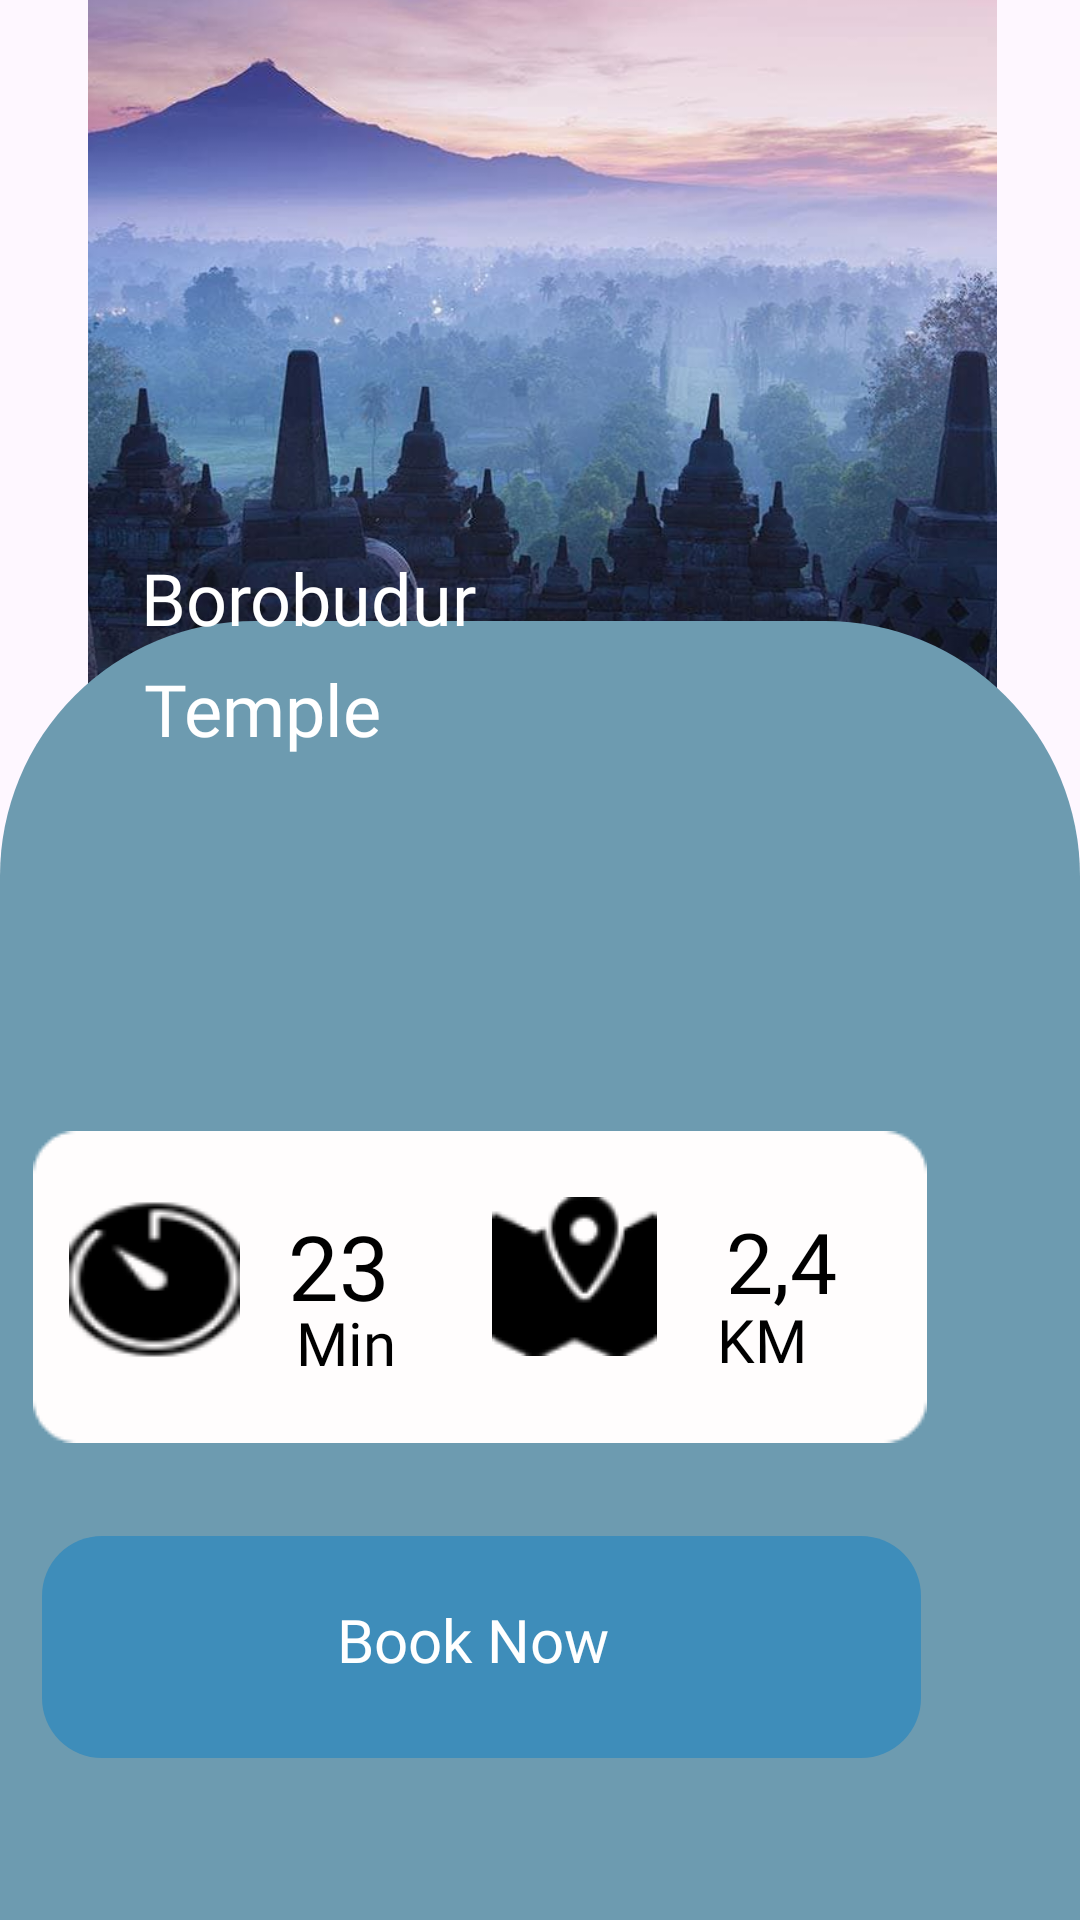

The Android layout XML behind this screen, and the referenced resources:
<!-- AndroidManifest.xml: application theme Theme.LocSure -->
<!-- res/layout/activity_maps.xml -->
<?xml version="1.0" encoding="utf-8"?>
<RelativeLayout xmlns:android="http://schemas.android.com/apk/res/android"
    xmlns:app="http://schemas.android.com/apk/res-auto"
    xmlns:tools="http://schemas.android.com/tools"
    android:layout_width="match_parent"
    android:layout_height="match_parent"
    android:orientation="vertical"
    tools:context=".maps">

    <ImageView
        android:id="@+id/imageView"
        android:layout_width="wrap_content"
        android:layout_height="637dp"
        android:layout_alignParentTop="true"
        android:layout_alignParentEnd="true"
        android:layout_alignParentBottom="true"
        android:layout_marginTop="-78dp"
        android:layout_marginEnd="-2dp"
        android:layout_marginBottom="334dp"
        app:srcCompat="@drawable/purpletemple"
        tools:layout_editor_absoluteX="-397dp"
        tools:layout_editor_absoluteY="-106dp" />

    <ImageView
        android:id="@+id/imageView2"
        android:layout_width="match_parent"
        android:layout_height="433dp"
        android:layout_alignParentStart="true"
        android:layout_alignParentEnd="true"
        android:layout_alignParentBottom="true"
        android:layout_centerHorizontal="true"
        android:layout_marginStart="0dp"
        android:layout_marginEnd="0dp"
        android:layout_marginBottom="0dp"
        app:srcCompat="@drawable/bgshape" />

    <TextView
        android:id="@+id/textView"
        android:layout_width="wrap_content"
        android:layout_height="wrap_content"
        android:layout_alignParentStart="true"
        android:layout_alignParentTop="true"
        android:layout_marginStart="47dp"
        android:layout_marginTop="183dp"
        android:fontFamily="@font/poppinssemibold"
        android:text="Borobudur"
        android:textColor="@color/white"
        android:textSize="24dp" />

    <TextView
        android:id="@+id/textView2"
        android:layout_width="wrap_content"
        android:layout_height="wrap_content"
        android:layout_alignParentStart="true"
        android:layout_alignParentTop="true"
        android:layout_marginStart="48dp"
        android:layout_marginTop="220dp"
        android:fontFamily="@font/poppinssemibold"
        android:text="Temple"
        android:textColor="@color/white"
        android:textSize="24dp" />

    <ImageButton
        android:id="@+id/imageButton"
        android:layout_width="wrap_content"
        android:layout_height="wrap_content"
        android:layout_alignParentEnd="true"
        android:layout_alignParentBottom="true"
        android:layout_marginEnd="53dp"
        android:layout_marginBottom="54dp"
        android:background="@android:color/transparent"
        app:srcCompat="@drawable/bookingbtn" />

    <TextView
        android:id="@+id/textView3"
        android:layout_width="wrap_content"
        android:layout_height="wrap_content"
        android:layout_alignParentEnd="true"
        android:layout_alignParentBottom="true"
        android:layout_marginEnd="157dp"
        android:layout_marginBottom="80dp"
        android:text="Book Now"
        android:textColor="@color/white"
        android:textSize="20dp"
        android:fontFamily="@font/intersemibold" />

    <ImageView
        android:layout_width="wrap_content"
        android:layout_height="wrap_content"
        android:layout_alignParentEnd="true"
        android:layout_alignParentBottom="true"
        android:layout_marginEnd="51dp"
        android:layout_marginBottom="159dp"
        android:background="@drawable/maptime" />

    <ImageButton
        android:layout_width="57dp"
        android:layout_height="wrap_content"
        android:layout_alignParentEnd="true"
        android:layout_alignParentBottom="true"
        android:layout_marginEnd="280dp"
        android:layout_marginBottom="186dp"
        android:background="@drawable/time" />

    <ImageButton
        android:layout_width="wrap_content"
        android:layout_height="wrap_content"
        android:layout_alignParentEnd="true"
        android:layout_alignParentBottom="true"
        android:layout_marginEnd="141dp"
        android:layout_marginBottom="188dp"
        android:background="@drawable/routes" />

    <TextView
        android:id="@+id/textView32"
        android:layout_width="wrap_content"
        android:layout_height="wrap_content"
        android:layout_alignParentEnd="true"
        android:layout_alignParentBottom="true"
        android:layout_marginEnd="230dp"
        android:layout_marginBottom="198dp"
        android:fontFamily="@font/poppinssemibold"
        android:text="23"
        android:textColor="@color/black"
        android:textSize="30dp" />

    <TextView
        android:id="@+id/textView32"
        android:layout_width="wrap_content"
        android:layout_height="wrap_content"
        android:layout_alignParentEnd="true"
        android:layout_alignParentBottom="true"
        android:layout_marginEnd="228dp"
        android:layout_marginBottom="179dp"
        android:fontFamily="@font/poppinssemibold"
        android:text="Min"
        android:textColor="@color/black"
        android:textSize="20dp" />

    <TextView
        android:id="@+id/textView32"
        android:layout_width="wrap_content"
        android:layout_height="wrap_content"
        android:layout_alignParentEnd="true"
        android:layout_alignParentBottom="true"
        android:layout_marginEnd="81dp"
        android:layout_marginBottom="201dp"
        android:fontFamily="@font/poppinssemibold"
        android:text="2,4"
        android:textColor="@color/black"
        android:textSize="28dp" />

    <TextView
        android:id="@+id/textView32"
        android:layout_width="wrap_content"
        android:layout_height="wrap_content"
        android:layout_alignParentEnd="true"
        android:layout_alignParentBottom="true"
        android:layout_marginEnd="91dp"
        android:layout_marginBottom="180dp"
        android:fontFamily="@font/poppinssemibold"
        android:text="KM"
        android:textColor="@color/black"
        android:textSize="20dp" />

    <androidx.cardview.widget.CardView
        android:layout_width="wrap_content"
        android:layout_height="wrap_content"
        android:layout_alignParentEnd="true"
        android:layout_alignParentBottom="true"
        android:layout_marginEnd="55dp"
        android:layout_marginBottom="300dp">

        <ImageView
            android:layout_width="wrap_content"
            android:layout_height="wrap_content"
            android:src="@drawable/idk" />

    </androidx.cardview.widget.CardView>

</RelativeLayout>
<!-- resources referenced by this layout -->
<resources>
  <!-- drawable bgshape (drawable) -->
  <?xml version="1.0" encoding="utf-8"?>
  <shape xmlns:android="http://schemas.android.com/apk/res/android">
  
      <corners
          android:bottomLeftRadius="0dp"
          android:bottomRightRadius="0dp"
          android:radius="40dp"
          android:topLeftRadius="85dp"
          android:topRightRadius="85dp" />
  
      <solid
          android:color="#6D9BB0" />
  
  </shape>
  <!-- drawable bookingbtn (drawable) -->
  <?xml version="1.0" encoding="utf-8"?>
  <shape xmlns:android="http://schemas.android.com/apk/res/android">
  
      <corners
          android:bottomLeftRadius="20dp"
          android:bottomRightRadius="20dp"
          android:radius="40dp"
          android:topLeftRadius="20dp"
          android:topRightRadius="20dp" />
  
      <solid
          android:color="#3E8DBA" />
  
      <size
          android:height="74dp"
          android:width="293dp" />
  
  </shape>
  <!-- drawable maptime: png bitmap (drawable, 931 bytes) -->
  <!-- drawable purpletemple: jpeg bitmap (drawable, 70546 bytes) -->
  <!-- drawable routes: png bitmap (drawable, 1617 bytes) -->
  <!-- drawable time: png bitmap (drawable, 2135 bytes) -->
  <style name="Theme.LocSure" parent="Base.Theme.LocSure" />
  <style name="Base.Theme.LocSure" parent="Theme.Material3.DayNight.NoActionBar">
          
          
      </style>
  <!-- not gathered from this repository: default colours our renderer supplied (Android Studio template values) -->
  <color name="black">#FF000000</color>
  <color name="white">#FFFFFFFF</color>
</resources>
